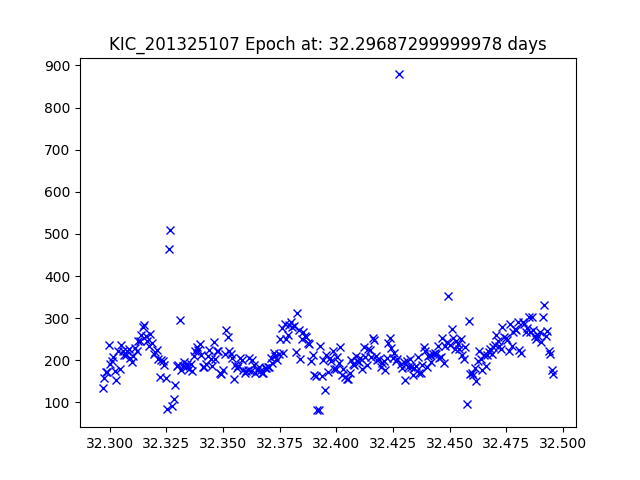

The data file committed next to this chart (first rows):
JDtimes, observed fluxes, observed uncertainties
32.3, 134.8, 19.76
32.3, 157.7, 19.59
32.3, 173.3, 19.49
32.3, 172.9, 19.49
32.3, 237.3, 19.15
32.3, 191.1, 19.39
32.3, 197.5, 19.35
32.3, 206.9, 19.3
32.3, 174.7, 19.48
32.3, 152.2, 19.63
32.3, 222.1, 19.22
32.3, 179.6, 19.45
32.31, 237.2, 19.15
32.31, 221.1, 19.23
32.31, 212.9, 19.27
32.31, 211.6, 19.27
32.31, 221.9, 19.22
32.31, 226.1, 19.2
32.31, 206, 19.3
32.31, 196, 19.36
32.31, 209.5, 19.29
32.31, 229.6, 19.19
32.31, 221, 19.23
32.31, 246.2, 19.11
32.31, 244.8, 19.12
32.31, 259.1, 19.06
32.31, 277.9, 18.98
32.32, 283.4, 18.96
32.32, 257.4, 19.06
32.32, 246.9, 19.11
32.32, 232.8, 19.17
32.32, 261.8, 19.04
32.32, 241, 19.13
32.32, 216, 19.25
32.32, 219, 19.24
32.32, 224.3, 19.21
32.32, 202.4, 19.32
32.32, 160.2, 19.58
32.32, 201.8, 19.33
32.32, 199, 19.34
32.32, 188.1, 19.4
32.32, 159, 19.59
32.33, 83.51, 20.28
32.33, 463, 18.42
32.33, 509, 18.32
32.33, 91.57, 20.18
32.33, 108.1, 20
32.33, 142, 19.71
32.33, 187.1, 19.41
32.33, 189.9, 19.39
32.33, 295.8, 18.91
32.33, 177.8, 19.46
32.33, 186.6, 19.41
32.33, 196.9, 19.35
32.33, 184.4, 19.42
32.33, 192.3, 19.38
32.34, 180, 19.45
32.34, 191.8, 19.38
32.34, 175.3, 19.48
32.34, 209.1, 19.29
... 233 more rows
